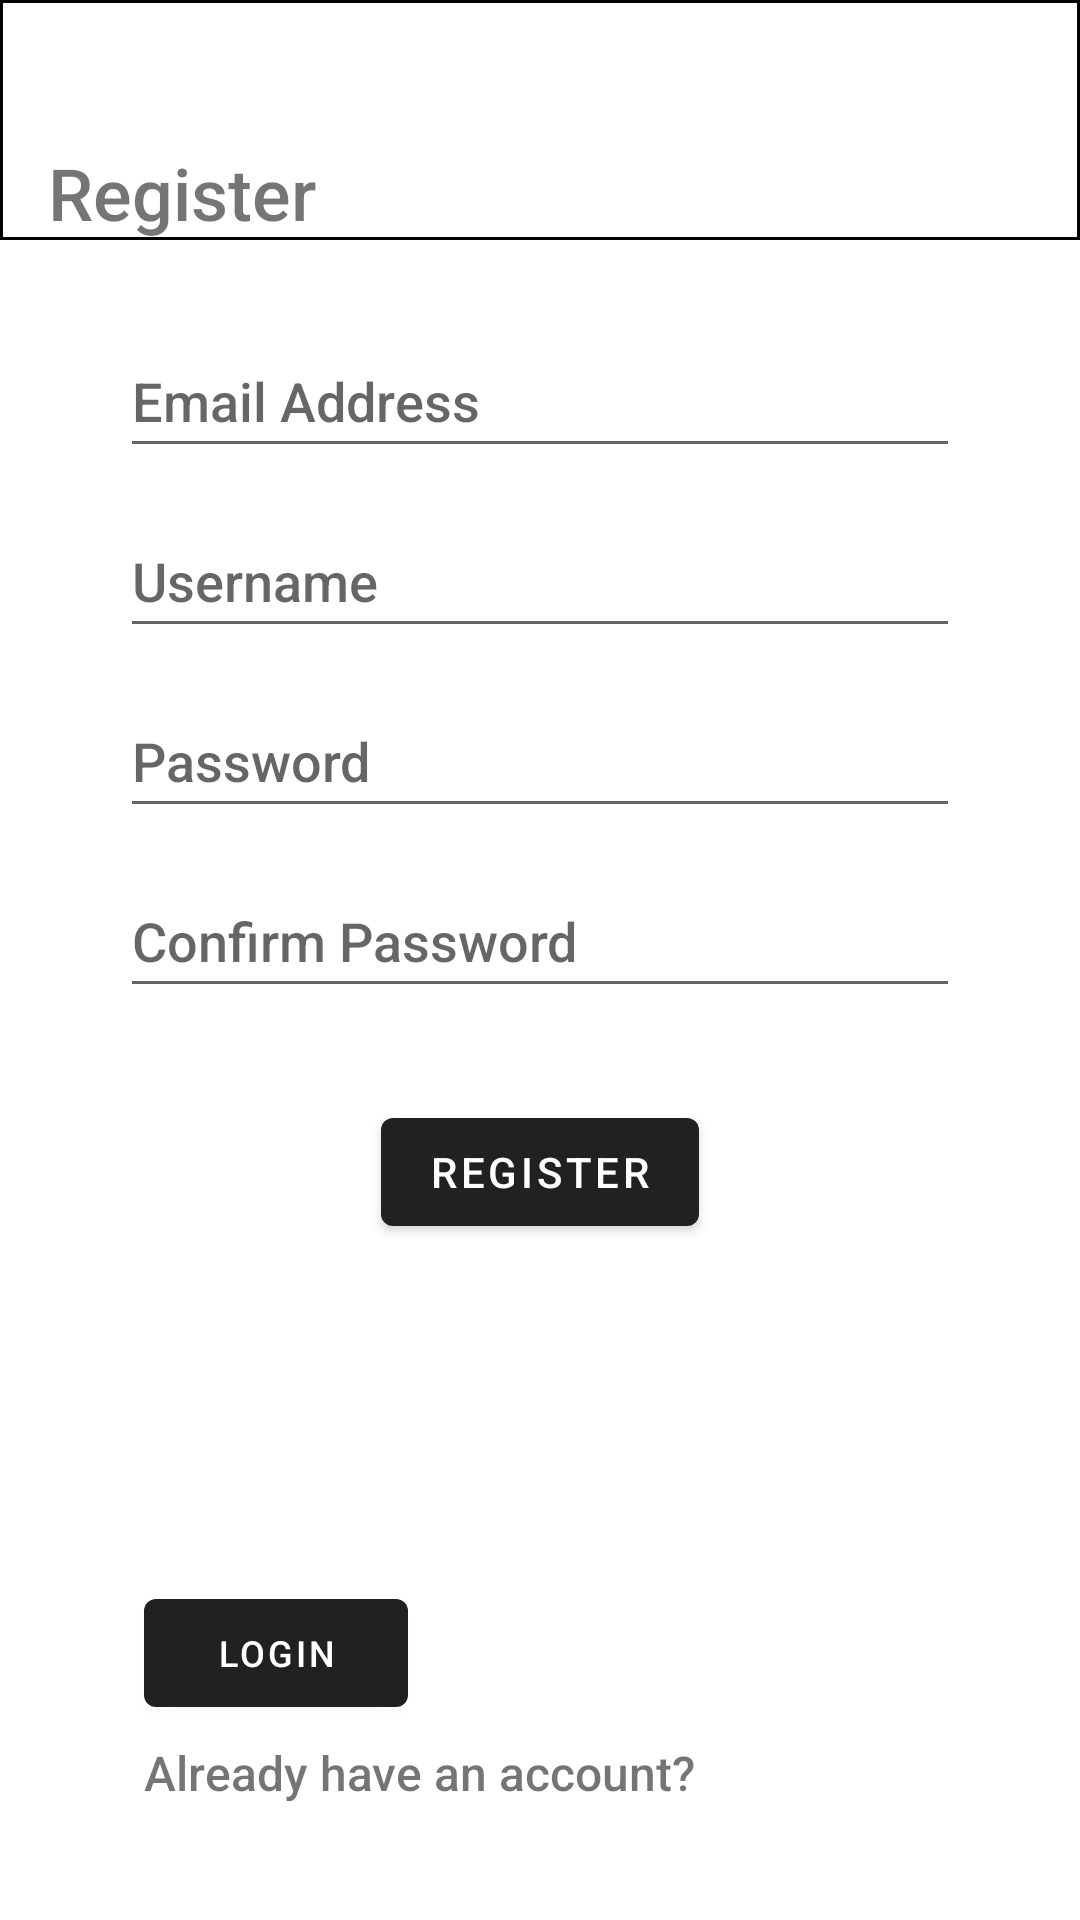

Layout XML and referenced resources for this Android screen:
<!-- AndroidManifest.xml: application theme Theme.ASRA -->
<!-- res/layout/activity_register.xml -->
<?xml version="1.0" encoding="utf-8"?>
<androidx.constraintlayout.widget.ConstraintLayout xmlns:android="http://schemas.android.com/apk/res/android"
    xmlns:app="http://schemas.android.com/apk/res-auto"
    xmlns:tools="http://schemas.android.com/tools"
    android:id="@+id/container"
    android:layout_width="match_parent"
    android:layout_height="match_parent"
    tools:context=".RegisterActivity">
V
    <LinearLayout
        android:layout_width="match_parent"
        android:layout_height="80dp"
        app:layout_constraintEnd_toEndOf="parent"
        app:layout_constraintHorizontal_bias="1.0"
        app:layout_constraintStart_toStartOf="parent"
        app:layout_constraintTop_toTopOf="parent">

        <androidx.appcompat.widget.Toolbar
            android:layout_width="match_parent"
            android:layout_height="match_parent"
            android:background="@drawable/back"
            app:layout_constraintEnd_toEndOf="parent"
            app:layout_constraintHorizontal_bias="1.0"
            app:layout_constraintStart_toStartOf="parent"
            app:layout_constraintTop_toTopOf="parent"
            app:layout_scrollFlags="scroll|enterAlways">

            <TextView
                android:layout_width="match_parent"
                android:layout_height="match_parent"
                android:fontFamily="sans-serif-medium"
                android:gravity="bottom"
                android:text="@string/Register"
                android:textSize="24sp"
                app:drawableBottomCompat="@color/colorPrimary" />
        </androidx.appcompat.widget.Toolbar>
    </LinearLayout>

    <EditText
        android:id="@+id/email"
        android:layout_width="0dp"
        android:layout_height="wrap_content"
        android:layout_marginLeft="40dp"
        android:layout_marginTop="108dp"
        android:layout_marginRight="40dp"
        android:autofillHints="true"
        android:hint="@string/prompt_email"
        android:inputType="textEmailAddress"
        android:minHeight="48dp"
        android:selectAllOnFocus="true"
        android:fontFamily="sans-serif-medium"
        app:layout_constraintEnd_toEndOf="parent"
        app:layout_constraintStart_toStartOf="parent"
        app:layout_constraintTop_toTopOf="parent" />

    <EditText
        android:id="@+id/username"
        android:layout_width="0dp"
        android:layout_height="wrap_content"
        android:layout_marginLeft="40dp"
        android:layout_marginTop="168dp"
        android:layout_marginRight="40dp"
        android:autofillHints="true"
        android:hint="@string/prompt_username"
        android:inputType="textPersonName"
        android:minHeight="48dp"
        android:selectAllOnFocus="true"
        android:fontFamily="sans-serif-medium"
        app:layout_constraintEnd_toEndOf="parent"
        app:layout_constraintStart_toStartOf="parent"
        app:layout_constraintTop_toTopOf="parent" />

    <EditText
        android:id="@+id/password"
        android:layout_width="0dp"
        android:layout_height="wrap_content"
        android:layout_marginLeft="40dp"
        android:layout_marginTop="228dp"
        android:layout_marginRight="40dp"
        android:autofillHints="true"
        android:hint="@string/prompt_password"
        android:inputType="textPassword"
        android:minHeight="48dp"
        android:selectAllOnFocus="true"
        android:fontFamily="sans-serif-medium"
        app:layout_constraintEnd_toEndOf="parent"
        app:layout_constraintStart_toStartOf="parent"
        app:layout_constraintTop_toTopOf="parent" />

    <EditText
        android:id="@+id/confirmpassword"
        android:layout_width="0dp"
        android:layout_height="wrap_content"
        android:layout_marginLeft="40dp"
        android:layout_marginTop="288dp"
        android:layout_marginRight="40dp"
        android:autofillHints="true"
        android:hint="@string/prompt_confirm_password"
        android:imeActionLabel="@string/action_sign_in_short"
        android:imeOptions="actionDone"
        android:inputType="textPassword"
        android:minHeight="48dp"
        android:selectAllOnFocus="true"
        android:fontFamily="sans-serif-medium"
        app:layout_constraintEnd_toEndOf="parent"
        app:layout_constraintStart_toStartOf="parent"
        app:layout_constraintTop_toTopOf="parent"/>

    <Button
        android:id="@+id/register"
        android:layout_width="wrap_content"
        android:layout_height="wrap_content"
        android:layout_gravity="start"
        android:layout_marginBottom="64dp"
        android:text="@string/Register"
        android:theme="@style/Theme.AppCompat.DayNight.DarkActionBar"
        android:fontFamily="sans-serif-medium"
        app:layout_constraintBottom_toBottomOf="parent"
        app:layout_constraintEnd_toEndOf="parent"
        app:layout_constraintStart_toStartOf="parent"
        app:layout_constraintTop_toBottomOf="@+id/confirmpassword"
        app:layout_constraintVertical_bias="0.16" />

    <ProgressBar
        android:id="@+id/loading"
        android:layout_width="wrap_content"
        android:layout_height="wrap_content"
        android:layout_gravity="center"
        android:layout_marginTop="64dp"
        android:layout_marginBottom="64dp"
        android:visibility="gone"
        app:layout_constraintBottom_toBottomOf="parent"
        app:layout_constraintEnd_toEndOf="parent"
        app:layout_constraintTop_toTopOf="parent"
        app:layout_constraintVertical_bias="1.0" />

    <TextView
        android:layout_width="wrap_content"
        android:layout_height="wrap_content"
        android:layout_marginStart="48dp"
        android:layout_marginTop="580dp"
        android:fontFamily="sans-serif-medium"
        android:text="@string/returning_user"
        android:textSize="16sp"
        app:layout_constraintStart_toStartOf="parent"
        app:layout_constraintTop_toTopOf="parent"
        app:layout_constraintTop_toBottomOf="@+id/register"
        />

    <Button
        android:id="@+id/login"
        android:layout_width="wrap_content"
        android:layout_height="wrap_content"
        android:layout_marginStart="48dp"
        android:layout_marginBottom="65dp"
        android:text="@string/Login"
        android:textColor="@color/colorPrimary"
        android:textSize="12sp"
        android:fontFamily="sans-serif-medium"
        android:theme="@style/Theme.AppCompat.DayNight.DarkActionBar"
        app:layout_constraintBottom_toBottomOf="parent"
        app:layout_constraintStart_toStartOf="parent" />


</androidx.constraintlayout.widget.ConstraintLayout>
<!-- resources referenced by this layout -->
<resources>
  <color name="colorPrimary">#FFFFFFFF</color>
  <!-- drawable back (drawable) -->
  <shape xmlns:android="http://schemas.android.com/apk/res/android"
      android:shape="rectangle" >
      <stroke android:width="1dp" android:color="@color/colorPrimaryDark"/>
  </shape>
  <string name="Login">Login</string>
  <string name="Register">Register</string>
  <string name="action_sign_in_short">Password must be at least 5 characters long</string>
  <string name="prompt_confirm_password">Confirm Password</string>
  <string name="prompt_email">Email Address</string>
  <string name="prompt_password">Password</string>
  <string name="prompt_username">Username</string>
  <string name="returning_user">Already have an account?</string>
  <style name="Theme.ASRA" parent="Theme.MaterialComponents.DayNight.DarkActionBar">
          
          <item name="colorPrimary">@color/colorPrimary</item>
          <item name="colorPrimaryVariant">@color/colorPrimaryDark</item>
          <item name="colorOnPrimary">@color/colorPrimary</item>
          
          <item name="colorSecondary">@color/colorPrimaryDark</item>
          <item name="colorSecondaryVariant">@color/colorPrimaryDark</item>
          <item name="colorOnSecondary">@color/colorPrimaryDark</item>
          
          <item name="android:statusBarColor" tools:targetApi="l">?attr/colorPrimaryVariant</item>
          
          <item name="windowActionBar">false</item>
          <item name="windowNoTitle">true</item>
      </style>
  <color name="colorPrimaryDark">#000000</color>
</resources>
